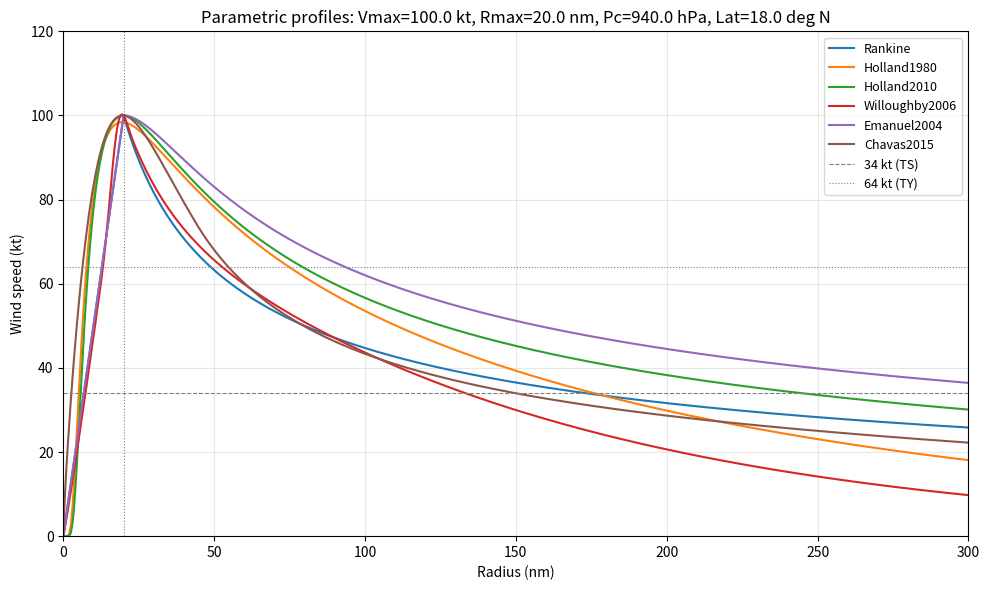

This figure's Python source:
"""
wind_profiles.py  (v4 — proper CLE15)

Six parametric tropical cyclone wind profile models.

Changes from v3:
  * `chavas2015()` now literally implements Chavas, Lin & Emanuel (2015):
      - Inner region: ER11 Eq. (36) = CLE15 Eq. (6) — closed form
      - Outer region: E04 Eq. (2)   = CLE15 Eq. (2) — numerical Riccati ODE
      - Merge:        shooting on r0 for tangency (CLE15 §2b)
      - Cd(V):        CLE15 Eq. (11), piecewise Donelan 2004
      - Default Wcool: 2 mm/s (CLE15 Fig. 5 climatology)
      - Default Ck/Cd: CLE15 Fig. 7 quadratic fit in Vmax
  * REMOVED: `_chavas_outer_wind` and `_estimate_r_out_from_r34`
    (ad-hoc closed form + fixed-point r0 solver from v3 — neither
    corresponded to any published equation).
  * `chavas2015()` no longer accepts `r_out` or `r34_mean` — r0 is
    SOLVED from (Vm, rm) as prescribed in CLE15 §2b.
  * Callers should REMOVE the `Chavas_clim` configuration from
    compare_profiles.py — with r0 now internally solved,
    the obs vs. clim distinction no longer exists.

All functions return V(r) in knots given:
  r     : radius array (nm)
  vmax  : maximum sustained wind (kt)
  rmax  : radius of maximum wind (nm)
  pc    : central pressure (hPa) — needed for Holland models
  penv  : environmental pressure (hPa) — default 1013
  lat   : latitude (degrees N) — for Coriolis

References:
  [1] Rankine vortex (modified) — e.g. Holland 1980 §1
  [2] Holland 1980,            MWR 108, 1212–1218
  [3] Holland et al. 2010,     MWR 138, 4393–4401
  [4] Willoughby et al. 2006,  MWR 134, 1102–1120
  [5] Emanuel 2004,            in Atmos. Turbulence & Mesoscale Meteorology
  [6] Emanuel & Rotunno 2011,  JAS 68, 2236–2249  (ER11, inner region)
  [7] Chavas, Lin & Emanuel 2015, JAS 72, 3647–3662  (CLE15, merged model)
"""

import numpy as np
from scipy.integrate import solve_ivp
from scipy.optimize import brentq

# ── Constants ──
RHO      = 1.15          # air density (kg/m^3)
E_EULER  = np.e
NM_TO_M  = 1852.0        # 1 nautical mile in meters
KT_TO_MS = 0.5144        # 1 knot in m/s
MS_TO_KT = 1.0 / KT_TO_MS
OMEGA    = 7.2921e-5     # Earth rotation rate (rad/s)


def coriolis(lat):
    """Coriolis parameter f (s^-1) at given latitude."""
    return 2.0 * OMEGA * np.sin(np.radians(np.abs(lat)))


# ===============================================================
# 1. Modified Rankine Vortex
# ===============================================================
def rankine(r, vmax, rmax, alpha=0.5, **kwargs):
    """
    Modified Rankine vortex.
    V(r) = Vmax * (r/Rmax)         for r <= Rmax
    V(r) = Vmax * (Rmax/r)^alpha   for r >  Rmax
    """
    r = np.asarray(r, dtype=float)
    v = np.where(
        r <= rmax,
        vmax * (r / rmax),
        vmax * (rmax / r) ** alpha,
    )
    v[r == 0] = 0.0
    return v


# ===============================================================
# 2. Holland 1980
# ===============================================================
def holland1980(r, vmax, rmax, pc, lat, penv=1013.0, **kwargs):
    """
    Holland (1980) gradient wind profile.

    B is diagnosed from Vmax and pressure deficit:
      B = (Vmax_ms)^2 * rho * e / (penv - pc)

    V(r) = sqrt( B/rho * (Rmax/r)^B * dp * exp(-(Rmax/r)^B)
                 + (r_m*f/2)^2 ) - r_m*f/2
    """
    r = np.asarray(r, dtype=float)
    f = coriolis(lat)
    dp = (penv - pc) * 100.0  # hPa -> Pa

    if dp <= 0:
        return np.zeros_like(r)

    vmax_ms = vmax * KT_TO_MS
    B = (vmax_ms ** 2 * RHO * E_EULER) / dp
    B = np.clip(B, 1.0, 2.5)

    rmax_m = rmax * NM_TO_M
    r_m = np.maximum(r * NM_TO_M, 1.0)
    rr = (rmax_m / r_m) ** B

    v_ms = np.sqrt(
        (B / RHO) * rr * dp * np.exp(-rr) + (r_m * f / 2) ** 2
    ) - r_m * f / 2

    v_ms = np.maximum(v_ms, 0.0)
    return v_ms * MS_TO_KT


# ===============================================================
# 3. Holland et al. 2010 (simplified: fixed x=0.5, no vt/dPdt)
# ===============================================================
def holland2010(r, vmax, rmax, pc, lat, penv=1013.0, **kwargs):
    """
    Holland et al. (2010) revised wind profile.

    Simplified here (translation speed and pressure-tendency terms
    omitted; outer exponent x held at 0.5). This is the H1980 radial
    form with an H2010-style intensity/latitude-dependent peakedness
    bs, NOT the full H2010 profile.

      bs = -4.4e-5*dp^2 + 0.01*dp - 0.014*|lat| + 1.0
      V(r) = Vmax * [ (Rmax/r)^bs * exp(1 - (Rmax/r)^bs) ]^0.5
    """
    r = np.asarray(r, dtype=float)
    dp = penv - pc
    if not np.isfinite(dp) or dp <= 0:
        return np.full_like(r, np.nan)

    bs = -4.4e-5 * dp**2 + 0.01 * dp - 0.014 * abs(lat) + 1.0
    bs = np.clip(bs, 0.5, 2.5)

    rr = rmax / np.maximum(r, 0.01)
    v_frac = (rr ** bs * np.exp(1.0 - rr ** bs)) ** 0.5
    v = vmax * v_frac
    v[r == 0] = 0.0
    return v


# ===============================================================
# 4. Willoughby et al. 2006
# ===============================================================
def _bellramp(xi):
    """Degree-9 polynomial ramp from W06 Eq. (A2d)."""
    xi = np.clip(xi, 0.0, 1.0)
    return 126*xi**5 - 420*xi**6 + 540*xi**7 - 315*xi**8 + 70*xi**9


def _find_R1(rmax_km, X_eff, n, transition_width_km=25.0):
    """Bisection for R1 so dV/dr=0 at Rmax. W06 Eq. (3)."""
    w_target = n * X_eff / (n * X_eff + rmax_km)
    xi_lo, xi_hi = 0.0, 1.0
    for _ in range(60):
        xi_mid = 0.5 * (xi_lo + xi_hi)
        if _bellramp(xi_mid) < w_target:
            xi_lo = xi_mid
        else:
            xi_hi = xi_mid
    xi_sol = 0.5 * (xi_lo + xi_hi)
    return max(rmax_km - xi_sol * transition_width_km, 0.0)


def willoughby2006(r, vmax, rmax, lat, **kwargs):
    """
    Willoughby, Darling & Rahn (2006) piecewise-continuous profile.
    Three regions joined by a degree-9 bellramp.

    W06 Eqs. (10a)-(10c) — Vmax in m/s (knots converted internally),
    lat in degrees:
      n  = 0.4067 + 0.0144*Vmax_ms - 0.0038*|lat|
      X1 = 317.1  - 2.026*Vmax_ms  + 1.915*|lat|   (km)
      A  = 0.0696 + 0.0049*Vmax_ms - 0.0064*|lat|
      X2 = 25 km (fixed)
    """
    r = np.asarray(r, dtype=float)
    vmax_ms = vmax * KT_TO_MS
    lat_abs = abs(lat)

    n = 0.4067 + 0.0144 * vmax_ms - 0.0038 * lat_abs
    n = np.clip(n, 0.2, 2.4)
    X1_km = max(317.1 - 2.026 * vmax_ms + 1.915 * lat_abs, 50.0)
    X2_km = 25.0
    A = np.clip(0.0696 + 0.0049 * vmax_ms - 0.0064 * lat_abs, 0.0, 1.0)

    rmax_km = rmax * NM_TO_M / 1000.0
    r_km    = r    * NM_TO_M / 1000.0

    tw_km  = 25.0
    X_eff  = (1.0 - A) * X1_km + A * X2_km
    R1_km  = _find_R1(rmax_km, X_eff, n, tw_km)
    R2_km  = R1_km + tw_km

    r_safe = np.maximum(r_km, 1e-6)
    v_inner = vmax * (r_safe / rmax_km) ** n

    dr = r_km - rmax_km
    v_outer = vmax * (
        (1.0 - A) * np.exp(-dr / X1_km) +
        A         * np.exp(-dr / X2_km)
    )

    xi = np.where(tw_km > 0, (r_km - R1_km) / tw_km, 0.0)
    xi = np.clip(xi, 0.0, 1.0)
    w  = _bellramp(xi)
    v_trans = v_inner * (1.0 - w) + v_outer * w

    v = np.where(r_km <= R1_km, v_inner,
        np.where(r_km <= R2_km, v_trans, v_outer))
    v[r == 0] = 0.0
    return np.maximum(v, 0.0)


# ===============================================================
# 5. Emanuel 2004 (simplified hyperbolic form)
# ===============================================================
def emanuel2004(r, vmax, rmax, lat, **kwargs):
    """
    Simplified hyperbolic outer wind (not the full E04 radiative-
    subsidence model, which requires thermodynamic inputs absent
    from best-track data):
        V(r) = Vmax * sqrt( 2*Rmax*r / (Rmax^2 + r^2) ),   r > Rmax
    Solid-body rotation inside Rmax. Asymptotic decay at large r
    is r^(-1/2) — same rate as Rankine(alpha=0.5), but with a
    sqrt(2) larger prefactor.
    """
    r = np.asarray(r, dtype=float)
    v_inner = vmax * (r / rmax)
    v_outer = vmax * np.sqrt(2.0 * rmax * r / (rmax**2 + r**2))
    v = np.where(r <= rmax, v_inner, v_outer)
    v[r == 0] = 0.0
    return v


# ===============================================================
# 6. Chavas, Lin & Emanuel (2015) — proper implementation
# ===============================================================
#
#   Inner region (r <= ra) : ER11 Eq. (36) / CLE15 Eq. (6).
#   Outer region (ra < r < r0) : E04 Eq. (2) / CLE15 Eq. (2),
#       integrated numerically (Riccati ODE, no closed form).
#   Merge (ra, Va) found by shooting on r0: enforce continuity
#       of M AND dM/dr at the crossing of the two curves.
#   Drag Cd(V) : CLE15 Eq. (11), piecewise Donelan 2004 fit.
#   Default Wcool = 2 mm/s (CLE15 Sec. 5b, Fig. 5 climatology).
#   Default Ck/Cd = CLE15 Fig. 7 quadratic fit in Vmax (m/s).
# ===============================================================

def _cd_donelan_scalar(V_ms):
    """CLE15 Eq. (11). Scalar form for use inside ODE rhs."""
    if V_ms <= 6.0:
        return 6.16e-4
    if V_ms >= 35.4:
        return 2.4e-3
    return 5.91e-5 * V_ms + 2.614e-4


def _ck_cd_fit(vmax_ms):
    """CLE15 Fig. 7 quadratic fit (Vmax in m/s)."""
    return 0.00055 * vmax_ms**2 - 0.0259 * vmax_ms + 0.763


def _er11_M(r_m, rm_m, vmax_ms, f, Ck_Cd):
    """
    ER11 Eq. (36) = CLE15 Eq. (6).

        (M/Mm)^(2-alpha) = 2*(r/rm)^2 / [(2-alpha) + alpha*(r/rm)^2]

    alpha = Ck/Cd; Mm = rm*Vm + 0.5*f*rm^2.
    """
    Mm      = rm_m * vmax_ms + 0.5 * f * rm_m**2
    rhat_sq = (r_m / rm_m)**2
    alpha   = Ck_Cd
    base    = 2.0 * rhat_sq / ((2.0 - alpha) + alpha * rhat_sq)
    return Mm * np.power(np.maximum(base, 0.0), 1.0 / (2.0 - alpha))


def _er11_dMdr(r_m, rm_m, vmax_ms, f, Ck_Cd):
    """
    Analytical derivative of ER11 Eq. (36):

        dM/dr = 4*Mm*r / (rm^2 * D^2) * base^((1-alpha)/(2-alpha))

    where D = (2-alpha) + alpha*(r/rm)^2 and
          base = 2*(r/rm)^2 / D.
    """
    Mm      = rm_m * vmax_ms + 0.5 * f * rm_m**2
    rhat_sq = (r_m / rm_m)**2
    alpha   = Ck_Cd
    D       = (2.0 - alpha) + alpha * rhat_sq
    base    = 2.0 * rhat_sq / D
    return (4.0 * Mm * r_m / rm_m**2) / D**2 * \
           np.power(np.maximum(base, 1e-30),
                    (1.0 - alpha) / (2.0 - alpha))


def _e04_rhs(r, M, r0_m, f, Wcool, chi_const):
    """
    E04 Eq. (2) = CLE15 Eq. (2).

        dM/dr = chi * (r*V)^2 / (r0^2 - r^2)
        V     = M/r - f*r/2
        chi   = 2*Cd/Wcool  (V-dependent Cd)  OR  a constant
    """
    M_scalar = float(M[0])
    V = M_scalar / r - 0.5 * f * r
    if V < 0.0:
        V = 0.0
    denom = r0_m**2 - r**2
    if denom <= 0.0:
        return [0.0]
    if chi_const is not None:
        chi = chi_const
    else:
        chi = 2.0 * _cd_donelan_scalar(V) / Wcool
    return [chi * (r * V)**2 / denom]


def _integrate_e04(r0_m, f, Wcool, r_min_m, chi_const=None):
    """Integrate E04 ODE from r0 (V=0) inward to r_min."""
    r_start = r0_m * (1.0 - 1e-6)
    M_start = 0.5 * f * r_start**2
    sol = solve_ivp(
        lambda r, M: _e04_rhs(r, M, r0_m, f, Wcool, chi_const),
        t_span=(r_start, r_min_m),
        y0=[M_start],
        method='RK45',
        rtol=1e-6,
        atol=10.0,
        dense_output=True,
        max_step=(r_start - r_min_m) / 50.0,
    )
    return sol


def _find_merge_at_r0(r0_m, rm_m, vmax_ms, f, Ck_Cd, Wcool, chi_const,
                      sol=None):
    """
    For given r0, locate the radius ra that minimises M_outer - M_inner.
    At the correct (tangent) r0 this minimum is exactly zero.
    Returns (ra, Ma, sol). (None, None, sol) if r_grid empty.
    """
    r_min = rm_m * 1.001
    if sol is None:
        sol = _integrate_e04(r0_m, f, Wcool, r_min, chi_const)
    # Dense log-spaced grid across the integration range
    r_grid = np.geomspace(r_min, r0_m * (1.0 - 1e-6), 1000)
    M_out  = sol.sol(r_grid)[0]
    M_in   = _er11_M(r_grid, rm_m, vmax_ms, f, Ck_Cd)
    delta  = M_out - M_in
    # Interior minimum (exclude endpoints where curves may coincide
    # trivially or be poorly defined)
    interior = slice(5, -5)
    i_loc = int(np.argmin(delta[interior])) + 5
    ra = float(r_grid[i_loc])
    Ma = float(sol.sol(ra)[0])
    return ra, Ma, sol


def _min_delta(r0_m, rm_m, vmax_ms, f, Ck_Cd, Wcool, chi_const):
    """
    Tangency residual: min_r (M_outer - M_inner).
    Sign convention:
      < 0  =>  outer curve dips below inner somewhere  =>  r0 too small
      = 0  =>  curves tangent                          =>  correct r0
      > 0  =>  outer curve always above inner          =>  r0 too large
    """
    r_min = rm_m * 1.001
    sol = _integrate_e04(r0_m, f, Wcool, r_min, chi_const)
    r_grid = np.geomspace(r_min, r0_m * (1.0 - 1e-6), 1000)
    M_out  = sol.sol(r_grid)[0]
    M_in   = _er11_M(r_grid, rm_m, vmax_ms, f, Ck_Cd)
    delta  = M_out - M_in
    interior = slice(5, -5)
    return float(np.min(delta[interior]))


def _solve_r0(rm_m, vmax_ms, f, Ck_Cd, Wcool, chi_const=None):
    """
    Shoot on r0 via Brent's method to achieve ER11/E04 tangency,
    i.e. min_r (M_outer - M_inner) = 0.
    """
    def g(r0):
        return _min_delta(r0, rm_m, vmax_ms, f,
                          Ck_Cd, Wcool, chi_const)

    lo, hi = rm_m * 3.0, rm_m * 50.0
    try:
        g_lo = g(lo)
        g_hi = g(hi)
        # Expand upper bound if bracket not yet found
        tries = 0
        while g_lo * g_hi > 0 and tries < 6:
            hi *= 2.0
            g_hi = g(hi)
            tries += 1
        if g_lo * g_hi > 0:
            return None
        return brentq(g, lo, hi, rtol=1e-4, maxiter=60)
    except (ValueError, RuntimeError):
        return None


def chavas2015(r, vmax, rmax, lat, Ck_Cd=None, Wcool=2e-3,
               chi_const=None, **kwargs):
    """
    Chavas, Lin & Emanuel (2015) merged profile, implemented per
    CLE15 Sec. 2.

    Inputs:
      r         : radial grid (nm)
      vmax      : max sustained wind (kt)
      rmax      : radius of max wind (nm)
      lat       : latitude (deg)
      Ck_Cd     : ratio of exchange coefficients; if None, uses CLE15
                  Fig. 7 quadratic fit in Vmax (m/s), clipped to [0.1, 2.0]
      Wcool     : radiative-subsidence rate (m/s); default 2e-3 (2 mm/s)
      chi_const : if given, overrides chi = 2*Cd/Wcool with this constant;
                  used for reproducing CLE15 Fig. 2 (chi_const=1)

    Algorithm:
      1. Compute ER11 Eq. (36) inner region from (Vm, rm, f, Ck/Cd).
      2. Shoot on r0: integrate E04 Eq. (2) inward until the two
         curves are tangent at some ra (CLE15 Sec. 2b).
      3. Merge: ER11 for r <= ra, E04 for ra < r < r0, zero for r >= r0.

    Returns:
      V(r) in knots. NaN everywhere on convergence failure.
    """
    r = np.asarray(r, dtype=float)
    f = coriolis(lat)
    if f < 1e-7:
        f = 1e-7  # near-equator safety

    vmax_ms = vmax * KT_TO_MS
    rmax_m  = rmax * NM_TO_M
    r_m     = r    * NM_TO_M

    if Ck_Cd is None:
        Ck_Cd = float(np.clip(_ck_cd_fit(vmax_ms), 0.1, 2.0))

    # 1. Solve for r0
    r0_m = _solve_r0(rmax_m, vmax_ms, f, Ck_Cd, Wcool, chi_const)
    if r0_m is None:
        return np.full_like(r, np.nan)

    # 2. Get merge point and outer-region solution
    ra_m, Ma, sol_outer = _find_merge_at_r0(
        r0_m, rmax_m, vmax_ms, f, Ck_Cd, Wcool, chi_const
    )
    if ra_m is None:
        return np.full_like(r, np.nan)

    # 3. Assemble V(r)
    v_ms = np.zeros_like(r_m)

    # Inner: ER11 (0 < r <= ra)
    m_inner = (r_m > 0.0) & (r_m <= ra_m)
    if m_inner.any():
        M_in = _er11_M(r_m[m_inner], rmax_m, vmax_ms, f, Ck_Cd)
        V_in = M_in / r_m[m_inner] - 0.5 * f * r_m[m_inner]
        v_ms[m_inner] = np.maximum(V_in, 0.0)

    # Outer: E04 (ra < r < r0)
    m_outer = (r_m > ra_m) & (r_m < r0_m)
    if m_outer.any():
        M_out = sol_outer.sol(r_m[m_outer])[0]
        V_out = M_out / r_m[m_outer] - 0.5 * f * r_m[m_outer]
        v_ms[m_outer] = np.maximum(V_out, 0.0)

    # r >= r0: zero (already initialised)
    return v_ms * MS_TO_KT


# ===============================================================
# Registry
# ===============================================================
PROFILES = {
    'Rankine':        rankine,
    'Holland1980':    holland1980,
    'Holland2010':    holland2010,
    'Willoughby2006': willoughby2006,
    'Emanuel2004':    emanuel2004,
    'Chavas2015':     chavas2015,
}

REQUIRED = {
    'Rankine':        ['vmax', 'rmax'],
    'Holland1980':    ['vmax', 'rmax', 'pc', 'lat'],
    'Holland2010':    ['vmax', 'rmax', 'pc', 'lat'],
    'Willoughby2006': ['vmax', 'rmax', 'lat'],
    'Emanuel2004':    ['vmax', 'rmax'],
    'Chavas2015':     ['vmax', 'rmax', 'lat'],   # r0 is SOLVED, not input
}


# ===============================================================
# Self-test: reproduce CLE15 Fig. 2
# ===============================================================
if __name__ == '__main__':
    # CLE15 Fig. 2: (rm, Vm) = (30 km, 50 m/s), Ck/Cd = 1, chi = 1.
    # Expected: r0 ~ 847 km, merge at (ra, Va) ~ (79.1 km, 31.7 m/s).
    rm_km = 30.0
    Vm_ms = 50.0
    lat   = 20.0
    f_val = coriolis(lat)

    r0_m = _solve_r0(rm_km * 1000.0, Vm_ms, f_val,
                     Ck_Cd=1.0, Wcool=2e-3, chi_const=1.0)
    ra_m, Ma, _ = _find_merge_at_r0(
        r0_m, rm_km * 1000.0, Vm_ms, f_val,
        Ck_Cd=1.0, Wcool=2e-3, chi_const=1.0,
    )
    Va_ms = Ma / ra_m - 0.5 * f_val * ra_m

    print("CLE15 Fig. 2 self-test")
    print(f"  r0 = {r0_m/1000:7.1f} km   (expected ~847)")
    print(f"  ra = {ra_m/1000:7.1f} km   (expected ~79.1)")
    print(f"  Va = {Va_ms:7.2f} m/s  (expected ~31.7)")

    try:
        import matplotlib.pyplot as plt
    except ImportError:
        raise SystemExit(0)

    r_nm = np.linspace(0.0, 300.0, 601)
    params = dict(vmax=100.0, rmax=20.0, pc=940.0, lat=18.0, penv=1013.0)

    fig, ax = plt.subplots(figsize=(10, 6))
    for name, func in PROFILES.items():
        if name == 'Chavas2015':
            v = func(r_nm, vmax=params['vmax'], rmax=params['rmax'],
                     lat=params['lat'])
        else:
            v = func(r_nm, **params)
        ax.plot(r_nm, v, label=name, linewidth=1.5)

    ax.axhline(34, color='gray', ls='--', lw=0.8, label='34 kt (TS)')
    ax.axhline(64, color='gray', ls=':',  lw=0.8, label='64 kt (TY)')
    ax.axvline(params['rmax'], color='black', ls=':', lw=0.8, alpha=0.5)
    ax.set_xlabel('Radius (nm)')
    ax.set_ylabel('Wind speed (kt)')
    ax.set_title(f"Parametric profiles: Vmax={params['vmax']} kt, "
                 f"Rmax={params['rmax']} nm, Pc={params['pc']} hPa, "
                 f"Lat={params['lat']} deg N")
    ax.legend(fontsize=9)
    ax.set_xlim(0, 300)
    ax.set_ylim(0, 120)
    ax.grid(True, alpha=0.3)
    plt.tight_layout()
    plt.savefig('profile_sanity_check.png', dpi=150)
    print("Saved profile_sanity_check.png")
